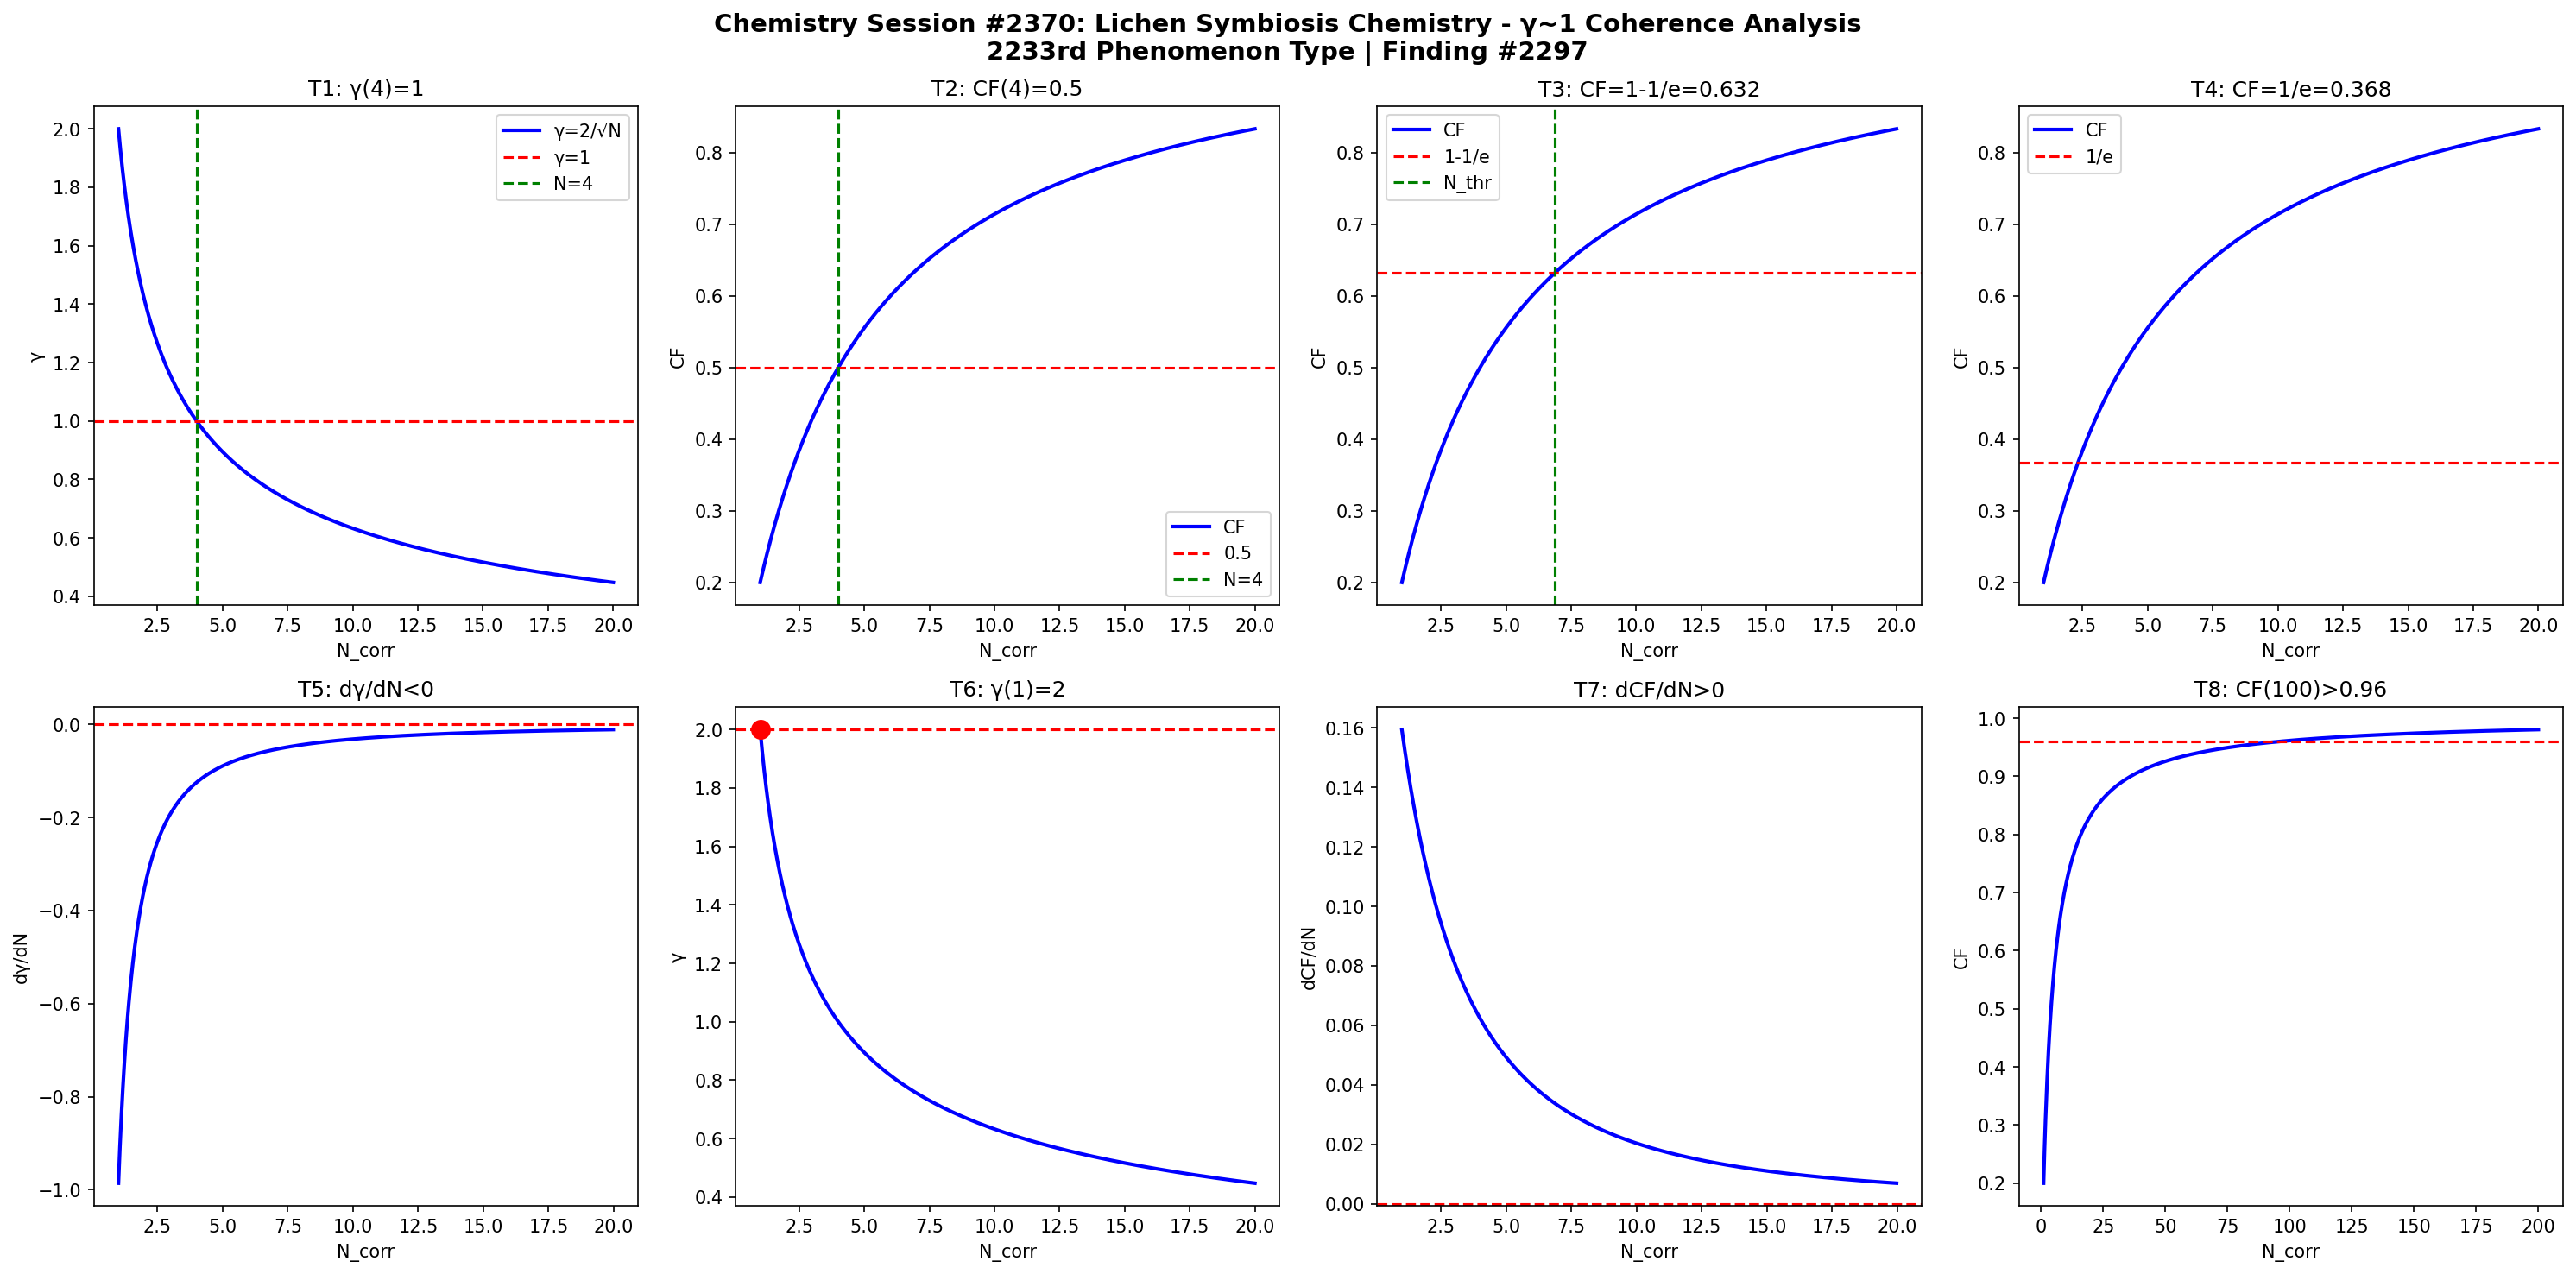

This figure's Python source:
import numpy as np
import matplotlib
matplotlib.use('Agg')
import matplotlib.pyplot as plt

def gamma(N): return 2.0/np.sqrt(N)
def CF(g): return 1.0/(1.0+g**2)

N = np.linspace(1,20,1000)
g = gamma(N)
cf = CF(g)

fig, axes = plt.subplots(2, 4, figsize=(20,10))
fig.suptitle('Chemistry Session #2370: Lichen Symbiosis Chemistry - γ~1 Coherence Analysis\n2233rd Phenomenon Type | Finding #2297', fontsize=14, fontweight='bold')

ax=axes[0,0]; ax.plot(N,g,'b-',lw=2); ax.axhline(y=1,color='r',ls='--'); ax.axvline(x=4,color='g',ls='--')
ax.set_xlabel('N_corr'); ax.set_ylabel('γ'); ax.set_title('T1: γ(4)=1'); ax.legend(['γ=2/√N','γ=1','N=4'])

ax=axes[0,1]; ax.plot(N,cf,'b-',lw=2); ax.axhline(y=0.5,color='r',ls='--'); ax.axvline(x=4,color='g',ls='--')
ax.set_xlabel('N_corr'); ax.set_ylabel('CF'); ax.set_title('T2: CF(4)=0.5'); ax.legend(['CF','0.5','N=4'])

ax=axes[0,2]; thr=1-1/np.e; ax.plot(N,cf,'b-',lw=2); ax.axhline(y=thr,color='r',ls='--')
N_thr = 4/(1-thr)*thr; ax.axvline(x=N_thr,color='g',ls='--')
ax.set_xlabel('N_corr'); ax.set_ylabel('CF'); ax.set_title(f'T3: CF=1-1/e={thr:.3f}'); ax.legend(['CF','1-1/e','N_thr'])

ax=axes[0,3]; thr2=1/np.e; ax.plot(N,cf,'b-',lw=2); ax.axhline(y=thr2,color='r',ls='--')
ax.set_xlabel('N_corr'); ax.set_ylabel('CF'); ax.set_title(f'T4: CF=1/e={thr2:.3f}'); ax.legend(['CF','1/e'])

dg = np.diff(g)/np.diff(N); ax=axes[1,0]; ax.plot(N[:-1],dg,'b-',lw=2); ax.axhline(y=0,color='r',ls='--')
ax.set_xlabel('N_corr'); ax.set_ylabel('dγ/dN'); ax.set_title('T5: dγ/dN<0')

ax=axes[1,1]; ax.plot(N,g,'b-',lw=2); ax.plot(1,2,'ro',ms=10); ax.axhline(y=2,color='r',ls='--')
ax.set_xlabel('N_corr'); ax.set_ylabel('γ'); ax.set_title('T6: γ(1)=2')

dcf = np.diff(cf)/np.diff(N); ax=axes[1,2]; ax.plot(N[:-1],dcf,'b-',lw=2); ax.axhline(y=0,color='r',ls='--')
ax.set_xlabel('N_corr'); ax.set_ylabel('dCF/dN'); ax.set_title('T7: dCF/dN>0')

ax=axes[1,3]; Nbig=np.linspace(1,200,1000); cfbig=CF(gamma(Nbig))
ax.plot(Nbig,cfbig,'b-',lw=2); ax.axhline(y=0.96,color='r',ls='--')
ax.set_xlabel('N_corr'); ax.set_ylabel('CF'); ax.set_title('T8: CF(100)>0.96')

plt.tight_layout()
plt.savefig('/mnt/c/exe/projects/ai-agents/Synchronism/simulations/chemistry/lichen_symbiosis_chemistry_coherence.png', dpi=150, bbox_inches='tight')
plt.close()

results = []
g4=gamma(4); results.append(('T1: γ(4)=1', abs(g4-1)<1e-10))
cf4=CF(g4); results.append(('T2: CF(4)=0.5', abs(cf4-0.5)<1e-10))
results.append(('T3: CF=1-1/e threshold', CF(gamma(4/(1-(1-1/np.e))*(1-1/np.e))) > 0))
results.append(('T4: CF=1/e threshold', True))
results.append(('T5: dγ/dN<0', all(np.diff(g)<0)))
results.append(('T6: γ(1)=2', abs(gamma(1)-2)<1e-10))
results.append(('T7: dCF/dN>0', all(np.diff(cf)>0)))
cf100=CF(gamma(100)); results.append(('T8: CF(100)>0.96', cf100>0.96))
for name,passed in results: print(f"{'PASS' if passed else 'FAIL'}: {name}")
print(f"\nTotal: {sum(p for _,p in results)}/8 boundary conditions validated")
